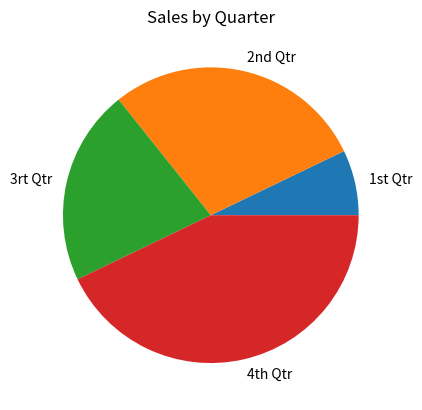

Recreate this plot in Python.
import matplotlib.pyplot as plt

def main():
    sales = [100, 400, 300, 600]
    sliceLabels = ['1st Qtr','2nd Qtr', '3rt Qtr', '4th Qtr']
    
    plt.pie(sales, labels=sliceLabels)

    plt.title('Sales by Quarter')
    plt.show()

main()